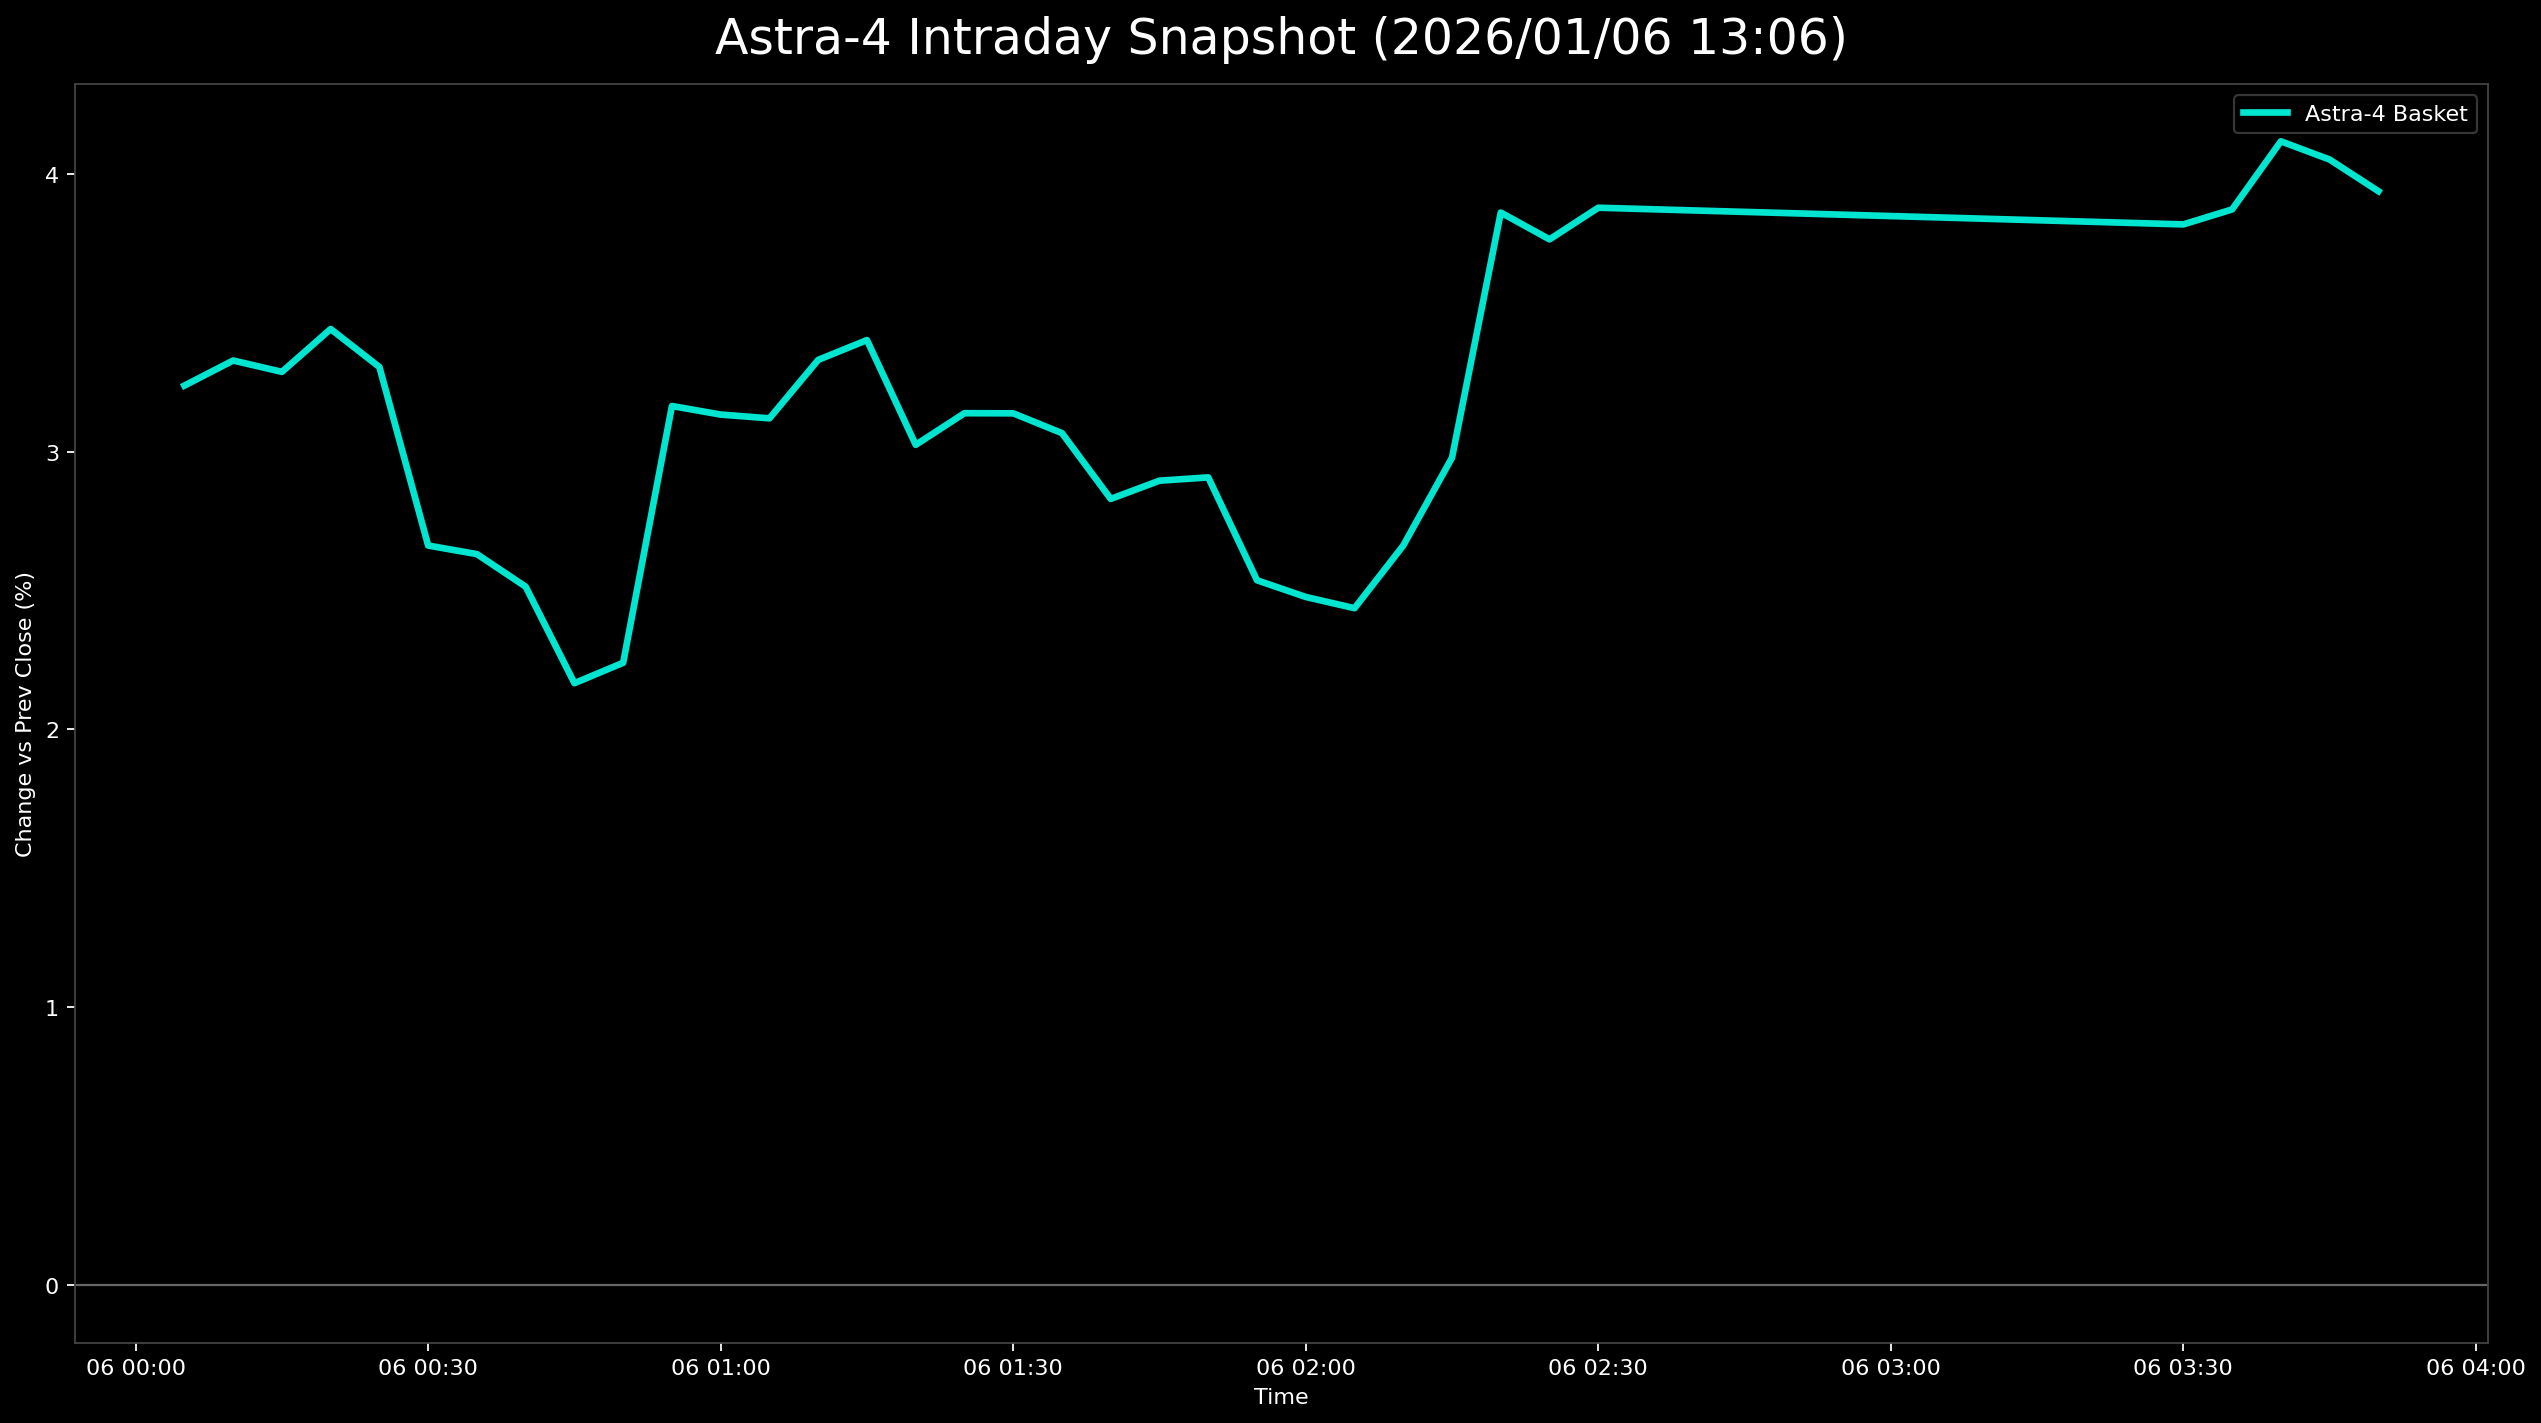

The table this chart was drawn from, first rows:
日時, 9348.T, 402A.T, 186A.T, Astra4_mean
2026-01-06 00:05:00+00:00, 0.03419, 0.03543, 0.0275, 0.03237
2026-01-06 00:10:00+00:00, 0.03846, 0.02953, 0.03184, 0.03328
2026-01-06 00:15:00+00:00, 0.04274, 0.01969, 0.03618, 0.03287
2026-01-06 00:20:00+00:00, 0.04487, 0.02362, 0.03473, 0.03441
2026-01-06 00:25:00+00:00, 0.04274, 0.02165, 0.03473, 0.03304
2026-01-06 00:30:00+00:00, 0.03846, 0.01969, 0.02171, 0.02662
2026-01-06 00:35:00+00:00, 0.03846, 0.02165, 0.01881, 0.02631
2026-01-06 00:40:00+00:00, 0.03205, 0.02165, 0.02171, 0.02514
2026-01-06 00:45:00+00:00, 0.02991, 0.01772, 0.01737, 0.02167
2026-01-06 00:50:00+00:00, 0.02778, 0.01772, 0.02171, 0.0224
2026-01-06 00:55:00+00:00, 0.03419, 0.02165, 0.03907, 0.03164
2026-01-06 01:00:00+00:00, 0.03419, 0.02362, 0.03618, 0.03133
2026-01-06 01:05:00+00:00, 0.03419, 0.02756, 0.03184, 0.0312
2026-01-06 01:10:00+00:00, 0.03419, 0.02953, 0.03618, 0.0333
2026-01-06 01:15:00+00:00, 0.03632, 0.02953, 0.03618, 0.03401
2026-01-06 01:20:00+00:00, 0.04274, 0.01181, 0.03618, 0.03024
2026-01-06 01:25:00+00:00, 0.04274, 0.01378, 0.03763, 0.03138
2026-01-06 01:30:00+00:00, 0.04915, 0.005906, 0.03907, 0.03137
2026-01-06 01:35:00+00:00, 0.04701, 0.005906, 0.03907, 0.03066
2026-01-06 01:40:00+00:00, 0.03846, 0.005906, 0.04052, 0.0283
2026-01-06 01:45:00+00:00, 0.03846, 0.007874, 0.04052, 0.02895
2026-01-06 01:50:00+00:00, 0.03632, 0.01181, 0.03907, 0.02907
2026-01-06 01:55:00+00:00, 0.03205, 0.007874, 0.03618, 0.02537
2026-01-06 02:00:00+00:00, 0.03419, 0.003937, 0.03618, 0.02477
2026-01-06 02:05:00+00:00, 0.03205, 0.001969, 0.03907, 0.02436
2026-01-06 02:10:00+00:00, 0.03632, 0.005906, 0.03763, 0.02662
2026-01-06 02:15:00+00:00, 0.03846, 0.01181, 0.03907, 0.02978
2026-01-06 02:20:00+00:00, 0.0406, 0.02165, 0.05355, 0.0386
2026-01-06 02:25:00+00:00, 0.0406, 0.02165, 0.05065, 0.03763
2026-01-06 02:30:00+00:00, 0.0406, 0.02362, 0.0521, 0.03877
2026-01-06 03:30:00+00:00, 0.04274, 0.01969, 0.0521, 0.03817
2026-01-06 03:35:00+00:00, 0.04487, 0.01772, 0.05355, 0.03871
2026-01-06 03:40:00+00:00, 0.04487, 0.02362, 0.05499, 0.04116
2026-01-06 03:45:00+00:00, 0.04487, 0.02165, 0.05499, 0.04051
2026-01-06 03:50:00+00:00, 0.04487, 0.01969, 0.05355, 0.03937
